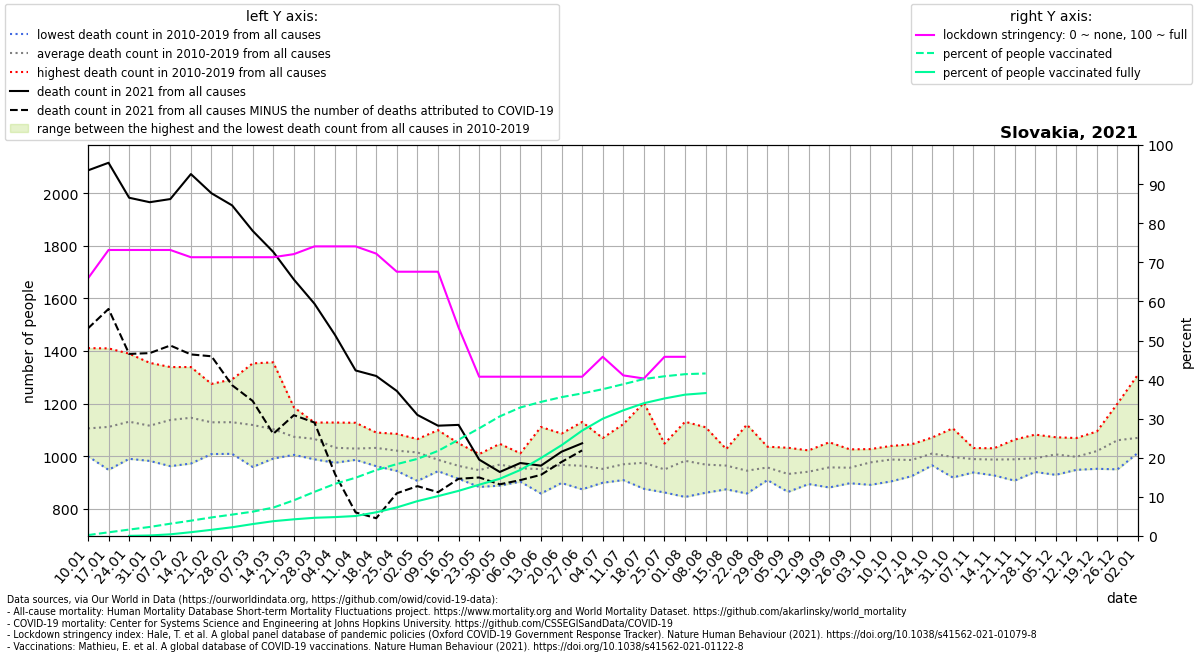

The file beside this chart, header and first rows:
location, date, time, time_unit, deaths_2010_all_ages, deaths_2011_all_ages, deaths_2012_all_ages, deaths_2013_all_ages, deaths_2014_all_ages, deaths_2015_all_ages, deaths_2016_all_ages, deaths_2017_all_ages, deaths_2018_all_ages, deaths_2019_all_ages, deaths_2020_all_ages, deaths_2021_all_ages, new_deaths, stringency_index, people_vaccinated, people_fully_vaccinated, population, people_vaccinated_percent, people_fully_vaccinated_percent, deaths_min
Slovakia, 2021-01-10, 1, weekly, 1000, 1092, 1059, 1083, 1028, 1112, 1072, 1411, 1094, 1105, 1147, 2087, 601.0, 65.87, 12748, , 5459643, 0.2335, , 1000
Slovakia, 2021-01-17, 2, weekly, 996.0, 1112, 1058, 1103, 1055, 1187, 948.0, 1410, 1150, 1094, 1109, 2116, 556.0, 73.15, 51421, , 5459643, 0.9418, , 948.0
Slovakia, 2021-01-24, 3, weekly, 1097, 1054, 1034, 1136, 990.0, 1210, 1026, 1390, 1198, 1176, 1086, 1983, 594.0, 73.15, 89617, 2124, 5459643, 1.641, 0.0389, 990.0
Slovakia, 2021-01-31, 4, weekly, 1145, 1049, 1035, 1109, 1019, 1235, 982.0, 1355, 1095, 1135, 1107, 1966, 574.0, 73.15, 126295, 7392, 5459643, 2.313, 0.1354, 982.0
Slovakia, 2021-02-07, 5, weekly, 1103, 1066, 1000, 1141, 962.0, 1292, 1045, 1339, 1205, 1224, 1159, 1978, 557.0, 73.15, 171622, 23419, 5459643, 3.143, 0.4289, 962.0
Slovakia, 2021-02-14, 6, weekly, 1125, 1151, 1096, 1150, 972.0, 1226, 1041, 1202, 1159, 1339, 1101, 2073, 686.0, 71.3, 214002, 53015, 5459643, 3.92, 0.971, 972.0
Slovakia, 2021-02-21, 7, weekly, 1045, 1023, 1119, 1151, 1008, 1275, 1051, 1224, 1140, 1252, 1181, 2000, 620.0, 71.3, 259233, 86288, 5459643, 4.748, 1.58, 1008
Slovakia, 2021-02-28, 8, weekly, 1009, 1117, 1066, 1121, 1029, 1266, 1023, 1115, 1292, 1254, 1088, 1954, 684.0, 71.3, 298777, 121879, 5459643, 5.472, 2.232, 1009
Slovakia, 2021-03-07, 9, weekly, 1006, 1058, 1042, 1163, 959.0, 1235, 1003, 1159, 1353, 1208, 1152, 1857, 647.0, 71.3, 339604, 166684, 5459643, 6.22, 3.053, 959.0
Slovakia, 2021-03-14, 10, weekly, 1035, 1085, 1047, 1136, 991.0, 1164, 1009, 1002, 1357, 1200, 1131, 1777, 692.0, 71.3, 396446, 206812, 5459643, 7.261, 3.788, 991.0
Slovakia, 2021-03-21, 11, weekly, 1029, 1097, 1005, 1091, 1007, 1186, 1032, 1016, 1165, 1110, 1122, 1672, 516.0, 72.09, 498568, 232959, 5459643, 9.132, 4.267, 1005
Slovakia, 2021-03-28, 12, weekly, 1004, 988.0, 1128, 1051, 1089, 1102, 1026, 1092, 1111, 1068, 1187, 1580, 452.0, 74.07, 616440, 254246, 5459643, 11.29, 4.657, 988.0
Slovakia, 2021-04-04, 13, weekly, 975.0, 1012, 1094, 998.0, 985.0, 1088, 999.0, 1017, 1128, 1025, 1054, 1461, 529.0, 74.07, 728303, 263945, 5459643, 13.34, 4.834, 975.0
Slovakia, 2021-04-11, 14, weekly, 1025, 998.0, 1127, 1033, 1026, 1037, 1017, 989.0, 1051, 986.0, 1081, 1326, 540.0, 74.07, 813760, 279186, 5459643, 14.91, 5.114, 986.0
Slovakia, 2021-04-18, 15, weekly, 1044, 962.0, 1042, 1057, 982.0, 1090, 971.0, 1024, 1070, 1073, 1003, 1305, 541.0, 72.22, 920194, 331057, 5459643, 16.85, 6.064, 962.0
Slovakia, 2021-04-25, 16, weekly, 1044, 1006, 1085, 1032, 1018, 1078, 1010, 1008, 944.0, 984.0, 957.0, 1248, 389.0, 67.59, 1003864, 399193, 5459643, 18.39, 7.312, 944.0
Slovakia, 2021-05-02, 17, weekly, 1056, 998.0, 1026, 1020, 999.0, 1062, 988.0, 1023, 906.0, 1065, 977.0, 1157, 271.0, 67.59, 1076628, 486844, 5459643, 19.72, 8.917, 906.0
Slovakia, 2021-05-09, 18, weekly, 992.0, 949.0, 1099, 943.0, 983.0, 980.0, 1019, 955.0, 963.0, 979.0, 970.0, 1116, 253.0, 67.59, 1187733, 556749, 5459643, 21.75, 10.2, 943.0
Slovakia, 2021-05-16, 19, weekly, 940.0, 1049, 914.0, 919.0, 1038, 958.0, 988.0, 919.0, 952.0, 955.0, 1005, 1119, 205.0, 53.31, 1344516, 630451, 5459643, 24.63, 11.55, 914.0
Slovakia, 2021-05-23, 20, weekly, 1008, 962.0, 883.0, 910.0, 984.0, 915.0, 934.0, 925.0, 1004, 943.0, 979.0, 987.0, 68.0, 40.74, 1503655, 716355, 5459643, 27.54, 13.12, 883.0
Slovakia, 2021-05-30, 21, weekly, 997.0, 963.0, 983.0, 888.0, 1047, 975.0, 1004, 916.0, 986.0, 922.0, 953.0, 940.0, 47.0, 40.74, 1670138, 798822, 5459643, 30.59, 14.63, 888.0
Slovakia, 2021-06-06, 22, weekly, 973.0, 1011, 937.0, 945.0, 903.0, 926.0, 984.0, 949.0, 985.0, 924.0, 913.0, 974.0, 65.0, 40.74, 1794709, 921906, 5459643, 32.87, 16.89, 903.0
Slovakia, 2021-06-13, 23, weekly, 1111, 941.0, 938.0, 916.0, 991.0, 1017, 885.0, 858.0, 922.0, 929.0, 963.0, 964.0, 35.0, 40.74, 1872355, 1088869, 5459643, 34.29, 19.94, 858.0
Slovakia, 2021-06-20, 24, weekly, 911.0, 936.0, 974.0, 996.0, 993.0, 1004, 898.0, 918.0, 955.0, 1086, 981.0, 1017, 39.0, 40.74, 1938981, 1267422, 5459643, 35.51, 23.21, 898.0
Slovakia, 2021-06-27, 25, weekly, 936.0, 923.0, 996.0, 1130, 874.0, 910.0, 1056, 923.0, 891.0, 996.0, 899.0, 1049, 27.0, 40.74, 1991084, 1471514, 5459643, 36.47, 26.95, 874.0
Slovakia, 2021-07-04, 26, weekly, 1069, 962.0, 975.0, 921.0, 957.0, 911.0, 899.0, 977.0, 922.0, 924.0, 937.0, , 8.0, 45.83, 2049969, 1637437, 5459643, 37.55, 29.99, 899.0
Slovakia, 2021-07-11, 27, weekly, 1025, 987.0, 1122, 960.0, 911.0, 1007, 909.0, 915.0, 946.0, 910.0, 982.0, , 6.0, 41.07, 2119936, 1754916, 5459643, 38.83, 32.14, 909.0
Slovakia, 2021-07-18, 28, weekly, 1203, 1031, 953.0, 897.0, 955.0, 1006, 958.0, 900.0, 970.0, 876.0, 973.0, , 5.0, 40.28, 2191995, 1854445, 5459643, 40.15, 33.97, 876.0
Slovakia, 2021-07-25, 29, weekly, 1048, 934.0, 862.0, 913.0, 997.0, 920.0, 937.0, 969.0, 969.0, 947.0, 948.0, , 10.0, 45.83, 2230295, 1920413, 5459643, 40.85, 35.17, 862.0
Slovakia, 2021-08-01, 30, weekly, 947.0, 845.0, 1005, 961.0, 949.0, 1131, 933.0, 948.0, 1080, 1025, 957.0, , 6.0, 45.83, 2259637, 1973782, 5459643, 41.39, 36.15, 845.0
Slovakia, 2021-08-08, 31, weekly, 940.0, 934.0, 976.0, 1001, 949.0, 861.0, 904.0, 1064, 1110, 941.0, 985.0, , 0.0, , 2269553, 1995319, 5459643, 41.57, 36.55, 861.0
Slovakia, 2021-08-15, 32, weekly, 1003, 884.0, 971.0, 1027, 936.0, 1025, 874.0, 990.0, 991.0, 941.0, 1065, , , , , , , , , 874.0
Slovakia, 2021-08-22, 33, weekly, 984.0, 928.0, 933.0, 911.0, 888.0, 1120, 937.0, 958.0, 931.0, 858.0, 963.0, , , , , , , , , 858.0
Slovakia, 2021-08-29, 34, weekly, 986.0, 1036, 1001, 917.0, 956.0, 923.0, 909.0, 918.0, 961.0, 963.0, 960.0, , , , , , , , , 909.0
Slovakia, 2021-09-05, 35, weekly, 894.0, 864.0, 924.0, 936.0, 934.0, 934.0, 934.0, 931.0, 940.0, 1032, 1023, , , , , , , , , 864.0
Slovakia, 2021-09-12, 36, weekly, 1022, 912.0, 894.0, 902.0, 952.0, 928.0, 954.0, 953.0, 999.0, 894.0, 969.0, , , , , , , , , 894.0
Slovakia, 2021-09-19, 37, weekly, 1053, 881.0, 907.0, 974.0, 1011, 909.0, 1000, 951.0, 952.0, 936.0, 1034, , , , , , , , , 881.0
Slovakia, 2021-09-26, 38, weekly, 1026, 900.0, 897.0, 911.0, 936.0, 1004, 948.0, 977.0, 1019, 943.0, 963.0, , , , , , , , , 897.0
Slovakia, 2021-10-03, 39, weekly, 1027, 891.0, 976.0, 919.0, 994.0, 947.0, 1003, 1023, 1007, 976.0, 1042, , , , , , , , , 891.0
Slovakia, 2021-10-10, 40, weekly, 1035, 986.0, 973.0, 969.0, 962.0, 904.0, 1029, 1039, 995.0, 980.0, 1135, , , , , , , , , 904.0
Slovakia, 2021-10-17, 41, weekly, 1045, 992.0, 953.0, 985.0, 963.0, 924.0, 992.0, 1036, 1022, 943.0, 1071, , , , , , , , , 924.0
Slovakia, 2021-10-24, 42, weekly, 1020, 1018, 1008, 965.0, 1038, 975.0, 1071, 1004, 982.0, 1020, 1204, , , , , , , , , 965.0
Slovakia, 2021-10-31, 43, weekly, 1014, 1106, 979.0, 938.0, 1025, 937.0, 1064, 919.0, 1043, 941.0, 1276, , , , , , , , , 919.0
Slovakia, 2021-11-07, 44, weekly, 986.0, 967.0, 997.0, 938.0, 1002, 1031, 1028, 984.0, 955.0, 1001, 1362, , , , , , , , , 938.0
Slovakia, 2021-11-14, 45, weekly, 1025, 971.0, 927.0, 947.0, 967.0, 1008, 1017, 990.0, 1030, 989.0, 1437, , , , , , , , , 927.0
Slovakia, 2021-11-21, 46, weekly, 944.0, 1039, 965.0, 907.0, 998.0, 970.0, 1063, 998.0, 994.0, 1003, 1411, , , , , , , , , 907.0
Slovakia, 2021-11-28, 47, weekly, 1013, 997.0, 953.0, 975.0, 940.0, 956.0, 1082, 997.0, 1021, 986.0, 1371, , , , , , , , , 940.0
Slovakia, 2021-12-05, 48, weekly, 1072, 1018, 984.0, 951.0, 1001, 929.0, 1067, 1015, 1036, 994.0, 1425, , , , , , , , , 929.0
Slovakia, 2021-12-12, 49, weekly, 1069, 976.0, 1007, 1063, 979.0, 948.0, 984.0, 971.0, 1009, 969.0, 1458, , , , , , , , , 948.0
Slovakia, 2021-12-19, 50, weekly, 1094, 1038, 1064, 989.0, 952.0, 952.0, 1067, 1003, 1034, 1002, 1553, , , , , , , , , 952.0
Slovakia, 2021-12-26, 51, weekly, 1083, 1018, 1053, 950.0, 1067, 1002, 1200, 1051, 1129, 1053, 1616, , , , , , , , , 950.0
Slovakia, 2022-01-02, 52, weekly, 1060, 1031, 1094, 1013, 1036, 1021, 1311, 1082, 1014, 1036, 1793, , , , , , , , , 1013
